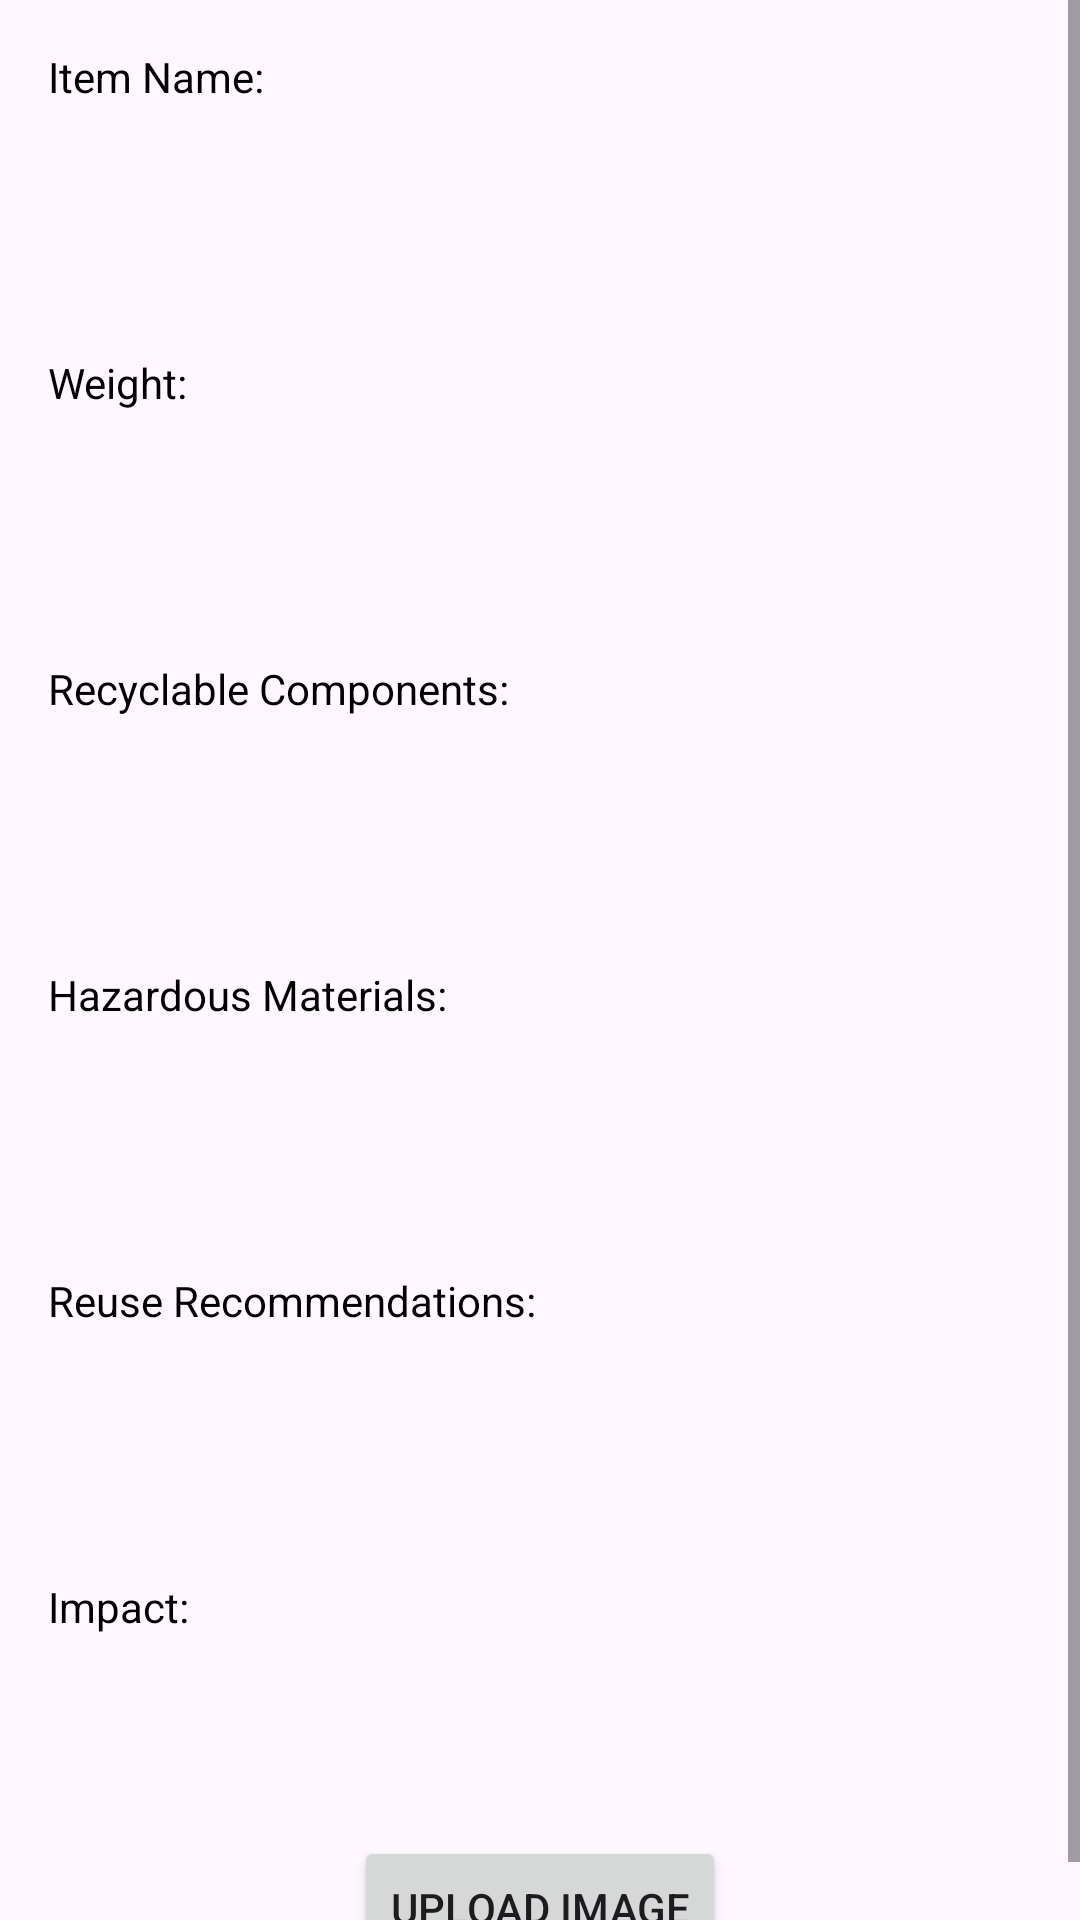

Android layout source for this screen:
<!-- AndroidManifest.xml: application theme Theme.EWasteApp -->
<!-- res/layout/activity_main.xml -->
<?xml version="1.0" encoding="utf-8"?>
<ScrollView xmlns:android="http://schemas.android.com/apk/res/android"
    xmlns:app="http://schemas.android.com/apk/res-auto"
    xmlns:tools="http://schemas.android.com/tools"
    android:layout_width="match_parent"
    android:layout_height="match_parent"
    android:fillViewport="true">

    <RelativeLayout
        android:id="@+id/main"
        android:layout_width="match_parent"
        android:layout_height="wrap_content"
        tools:context=".MainActivity">

        <TextView
            android:id="@+id/itemNameTxt"
            android:layout_width="match_parent"
            android:layout_height="wrap_content"
            android:text="Item Name:"
            android:textColor="@color/black"
            android:padding="16dp"/>

        <TextView
            android:id="@+id/itemName"
            android:layout_width="match_parent"
            android:layout_height="wrap_content"
            android:textColor="@color/black"
            android:padding="16dp"
            android:layout_below="@id/itemNameTxt"/>

        <TextView
            android:id="@+id/weightTxt"
            android:layout_width="match_parent"
            android:layout_height="wrap_content"
            android:text="Weight:"
            android:textColor="@color/black"
            android:padding="16dp"
            android:layout_below="@id/itemName"/>

        <TextView
            android:id="@+id/weight"
            android:layout_width="match_parent"
            android:layout_height="wrap_content"
            android:textColor="@color/black"
            android:padding="16dp"
            android:layout_below="@id/weightTxt"/>

        <TextView
            android:id="@+id/recylcComponentsTxt"
            android:layout_width="match_parent"
            android:layout_height="wrap_content"
            android:text="Recyclable Components:"
            android:textColor="@color/black"
            android:padding="16dp"
            android:layout_below="@id/weight"/>

        <TextView
            android:id="@+id/recylcComponents"
            android:layout_width="match_parent"
            android:layout_height="wrap_content"
            android:textColor="@color/black"
            android:padding="16dp"
            android:layout_below="@id/recylcComponentsTxt"/>

        <TextView
            android:id="@+id/hazMatTxt"
            android:layout_width="match_parent"
            android:layout_height="wrap_content"
            android:text="Hazardous Materials:"
            android:textColor="@color/black"
            android:padding="16dp"
            android:layout_below="@id/recylcComponents"/>

        <TextView
            android:id="@+id/hazMat"
            android:layout_width="match_parent"
            android:layout_height="wrap_content"
            android:textColor="@color/black"
            android:padding="16dp"
            android:layout_below="@id/hazMatTxt"/>

        <TextView
            android:id="@+id/reuseRecTxt"
            android:layout_width="match_parent"
            android:layout_height="wrap_content"
            android:text="Reuse Recommendations:"
            android:textColor="@color/black"
            android:padding="16dp"
            android:layout_below="@id/hazMat"/>

        <TextView
            android:id="@+id/reuseRec"
            android:layout_width="match_parent"
            android:layout_height="wrap_content"
            android:textColor="@color/black"
            android:padding="16dp"
            android:layout_below="@id/reuseRecTxt"/>

        <TextView
            android:id="@+id/impactTxt"
            android:layout_width="match_parent"
            android:layout_height="wrap_content"
            android:text="Impact:"
            android:textColor="@color/black"
            android:padding="16dp"
            android:layout_below="@id/reuseRec"/>

        <TextView
            android:id="@+id/impact"
            android:layout_width="match_parent"
            android:layout_height="wrap_content"
            android:textColor="@color/black"
            android:padding="16dp"
            android:layout_below="@id/impactTxt"/>

        <Button
            android:id="@+id/uploadButton"
            android:layout_width="wrap_content"
            android:layout_height="wrap_content"
            android:text="Upload Image"
            android:layout_below="@id/impact"
            android:layout_centerHorizontal="true"/>

        <ImageView
            android:id="@+id/IVPreviewImage"
            android:layout_width="wrap_content"
            android:layout_height="wrap_content"
            android:layout_below="@id/uploadButton"/>

    </RelativeLayout>
</ScrollView>
<!-- resources referenced by this layout -->
<resources>
  <color name="black">#000000</color>
  <style name="Theme.EWasteApp" parent="Base.Theme.EWasteApp" />
  <style name="Base.Theme.EWasteApp" parent="Theme.Material3.Light.NoActionBar">
  
          
          <item name="colorPrimary">#6FCF97</item>
          <item name="colorOnPrimary">#FFFFFF</item>
          <item name="colorPrimaryDark">#5AB880</item>
  
          
          <item name="android:statusBarColor">#CAEFD1</item>
          <item name="android:windowLightStatusBar">true</item>
      </style>
</resources>
